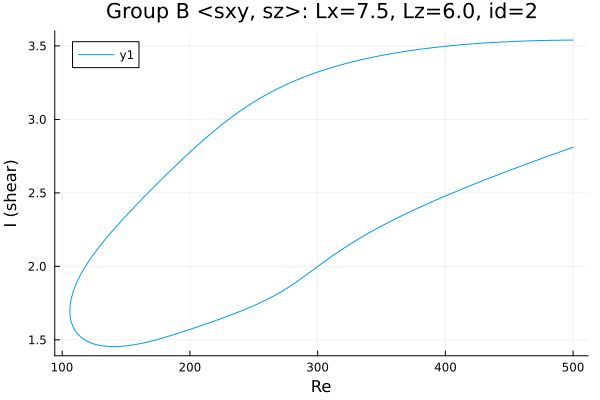

The file beside this chart, header and first rows:
Re, shear
500.0, 3.54
499.3, 3.54
497.8, 3.54
496.4, 3.54
495, 3.54
493.6, 3.539
492.2, 3.539
490.8, 3.539
489.4, 3.539
487.9, 3.539
486.5, 3.539
485.1, 3.538
483.7, 3.538
482.3, 3.538
480.9, 3.538
479.5, 3.538
478, 3.537
476.6, 3.537
475.2, 3.537
473.8, 3.536
472.4, 3.536
471, 3.536
469.6, 3.535
468.1, 3.535
466.7, 3.535
465.3, 3.534
463.9, 3.534
462.5, 3.534
461.1, 3.533
459.7, 3.533
458.2, 3.532
456.8, 3.532
455.4, 3.531
454, 3.531
452.6, 3.53
451.2, 3.53
449.8, 3.529
448.3, 3.529
446.9, 3.528
445.5, 3.527
444.1, 3.527
442.7, 3.526
441.3, 3.525
439.9, 3.525
438.4, 3.524
437, 3.523
435.6, 3.523
434.2, 3.522
432.8, 3.521
431.4, 3.52
430, 3.52
428.5, 3.519
427.1, 3.518
425.7, 3.517
424.3, 3.516
422.9, 3.515
421.5, 3.514
420.1, 3.513
418.6, 3.512
417.2, 3.511
... 566 more rows
